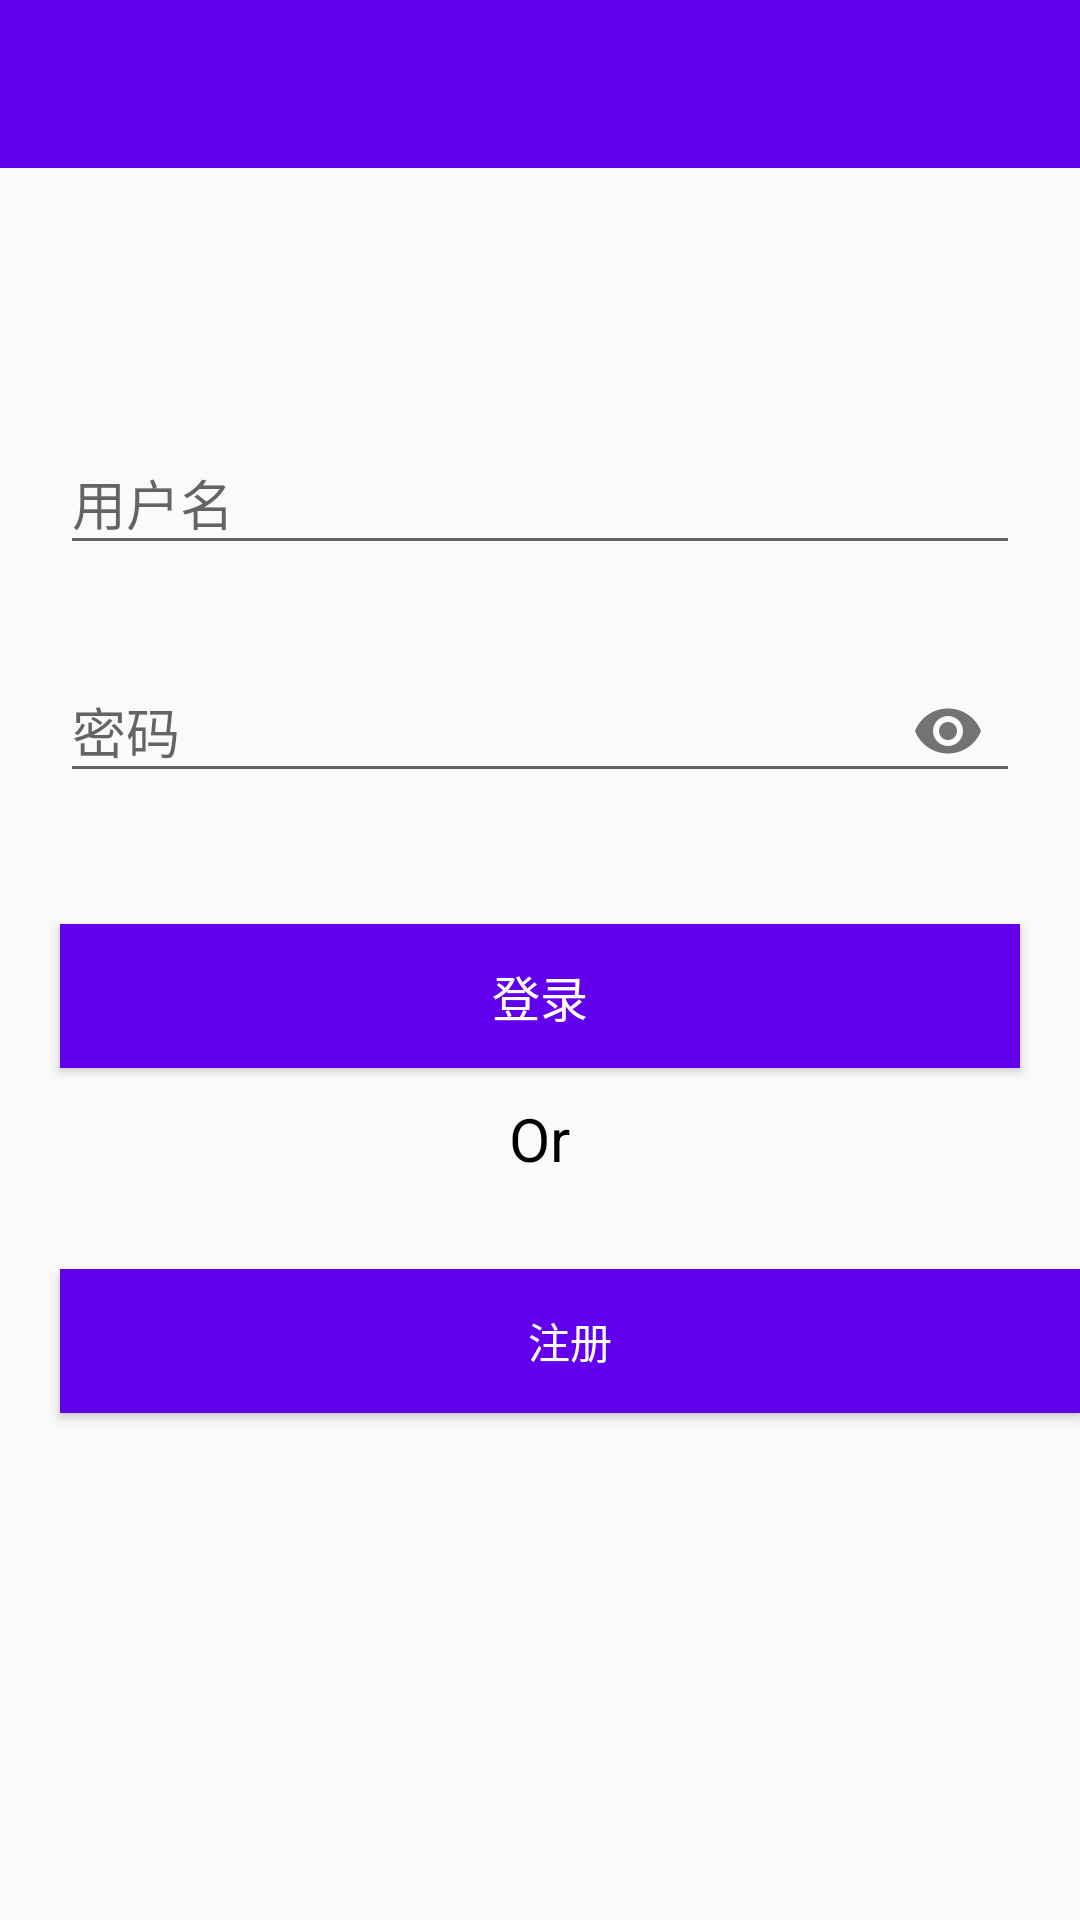

Android layout source for this screen:
<!-- AndroidManifest.xml: application theme AppTheme -->
<!-- res/layout/activity_login.xml -->
<?xml version="1.0" encoding="utf-8"?>
<layout xmlns:android="http://schemas.android.com/apk/res/android"
    xmlns:app="http://schemas.android.com/apk/res-auto"
    xmlns:tools="http://schemas.android.com/tools">

    <data>

        <variable
            name="viewModel"
            type="com.cf.wanzhuanandroidapp.ui.login.LoginViewModel" />
    </data>

    <LinearLayout
        android:layout_width="match_parent"
        android:layout_height="match_parent"
        android:orientation="vertical">

        <include layout="@layout/title_layout" />

        <com.google.android.material.textfield.TextInputLayout
            android:id="@+id/userNameLayout"
            style="@style/TextInputLayout"
            android:layout_marginTop="80dp"
            android:hint="用户名">

            <androidx.appcompat.widget.AppCompatEditText
                android:id="@+id/userNameEt"
                android:layout_width="match_parent"
                android:layout_height="wrap_content"
                android:singleLine="true" />
        </com.google.android.material.textfield.TextInputLayout>

        <com.google.android.material.textfield.TextInputLayout
            android:id="@+id/pswLayout"
            style="@style/TextInputLayout"
            android:hint="密码"
            app:passwordToggleEnabled="true">

            <androidx.appcompat.widget.AppCompatEditText
                android:id="@+id/passwordEt"
                android:layout_width="match_parent"
                android:layout_height="wrap_content"
                android:inputType="textPassword"
                android:singleLine="true" />
        </com.google.android.material.textfield.TextInputLayout>

        <androidx.appcompat.widget.AppCompatButton
            android:id="@+id/login"
            android:layout_width="match_parent"
            android:layout_height="wrap_content"
            android:layout_marginLeft="20dp"
            android:layout_marginTop="20dp"
            android:layout_marginRight="20dp"
            android:background="@color/colorPrimary"
            android:enabled="@{viewModel.uiState.enableLoginButton}"
            android:text="登录"
            android:textColor="@color/white"
            android:textSize="16sp" />

        <TextView
            android:layout_width="wrap_content"
            android:layout_height="wrap_content"
            android:layout_gravity="center_horizontal"
            android:padding="10dp"
            android:text="Or"
            android:textColor="@color/black"
            android:textSize="20sp" />

        <androidx.appcompat.widget.AppCompatButton
            android:id="@+id/register"
            android:layout_width="match_parent"
            android:layout_height="wrap_content"
            android:layout_marginLeft="20dp"
            android:layout_marginTop="20dp"
            android:background="@color/colorPrimary"
            android:enabled="@{viewModel.uiState.enableLoginButton}"
            android:text="注册"
            android:textColor="@color/white"
            android:textSize="@dimen/sp_16" />
    </LinearLayout>
</layout>
<!-- res/layout/title_layout.xml (included above) -->
<?xml version="1.0" encoding="utf-8"?>
<FrameLayout xmlns:android="http://schemas.android.com/apk/res/android"
    xmlns:app="http://schemas.android.com/apk/res-auto"
    android:layout_width="match_parent"
    android:layout_height="wrap_content">

    <androidx.appcompat.widget.Toolbar
        android:id="@+id/mToolbar"
        android:layout_width="match_parent"
        android:layout_height="?actionBarSize"
        android:background="?attr/colorPrimary"
        android:theme="@style/ThemeOverlay.AppCompat.ActionBar"
        app:popupTheme="@style/ThemeOverlay.AppCompat.Light"
        app:titleTextColor="@color/white" />
</FrameLayout>
<!-- resources referenced by this layout -->
<resources>
  <style name="TextInputLayout" parent="@style/Widget.Design.TextInputLayout">
          <item name="android:layout_width">match_parent</item>
          <item name="android:layout_height">wrap_content</item>
          <item name="android:layout_marginLeft">20dp</item>
          <item name="android:layout_marginRight">20dp</item>
          <item name="errorEnabled">true</item>
          <item name="errorTextAppearance">@style/Error_Text</item>
      </style>
  <style name="AppTheme" parent="Theme.AppCompat.Light.NoActionBar">
          
          <item name="colorPrimary">@color/colorPrimary</item>
          <item name="colorPrimaryDark">@color/colorPrimaryDark</item>
          <item name="colorAccent">@color/colorAccent</item>
      </style>
  <style name="Error_Text">
          <item name="android:textColor">@color/red</item>
          <item name="android:textSize">12sp</item>
      </style>
  <!-- not gathered from this repository: default colours our renderer supplied (Android Studio template values) -->
  <color name="black">#FF000000</color>
  <color name="white">#FFFFFFFF</color>
  <color name="colorPrimary">#FF6200EE</color>
  <color name="colorPrimaryDark">#FF3700B3</color>
  <color name="colorAccent">#FF03DAC5</color>
</resources>
